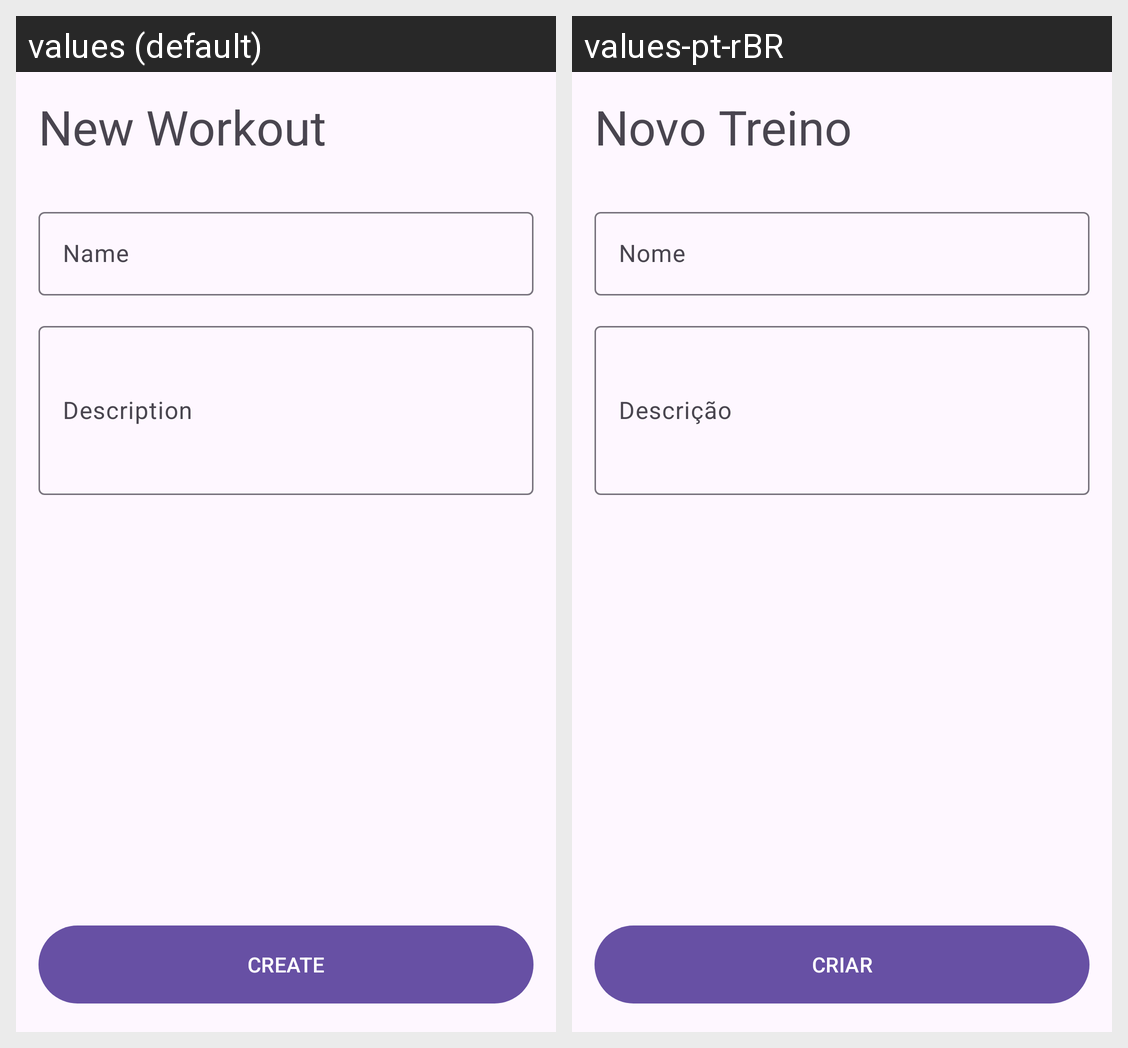

Translations of the strings shown on this Android screen, per locale in the grid:
Android screen res/layout/fragment_new_treino.xml rendered under 2 locales, left to right: values (default), values-pt-rBR. Device: Nexus 5 (rendered at 1080×1920; each locale shown at half size, 540×960, under a caption strip naming it); theme Theme.GymManager.
Strings drawn on this screen, with the default value and each locale's value (text and hints the layout hard-codes, and strings that could not be matched under every locale, appear in the picture but are not listed):

new_workout
  values: New Workout
  values-pt-rBR: Novo Treino

name
  values: Name
  values-pt-rBR: Nome

description
  values: Description
  values-pt-rBR: Descrição

create
  values: Create
  values-pt-rBR: Criar
